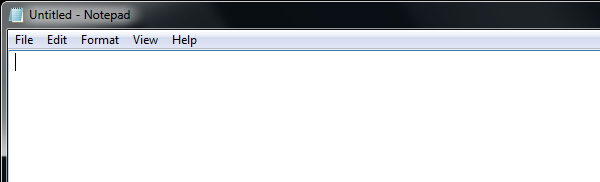
Task: Blank Project
Workflow: Main

Step 1: Attach Window 'notepad.exe Untitled' on the element in window 'Untitled - Notepad' (notepad.exe)

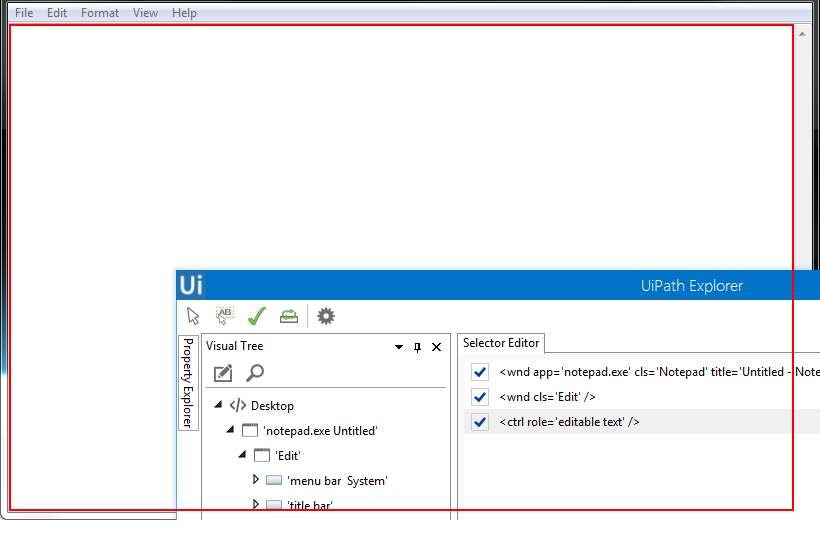
Step 2: type a value into the editable text